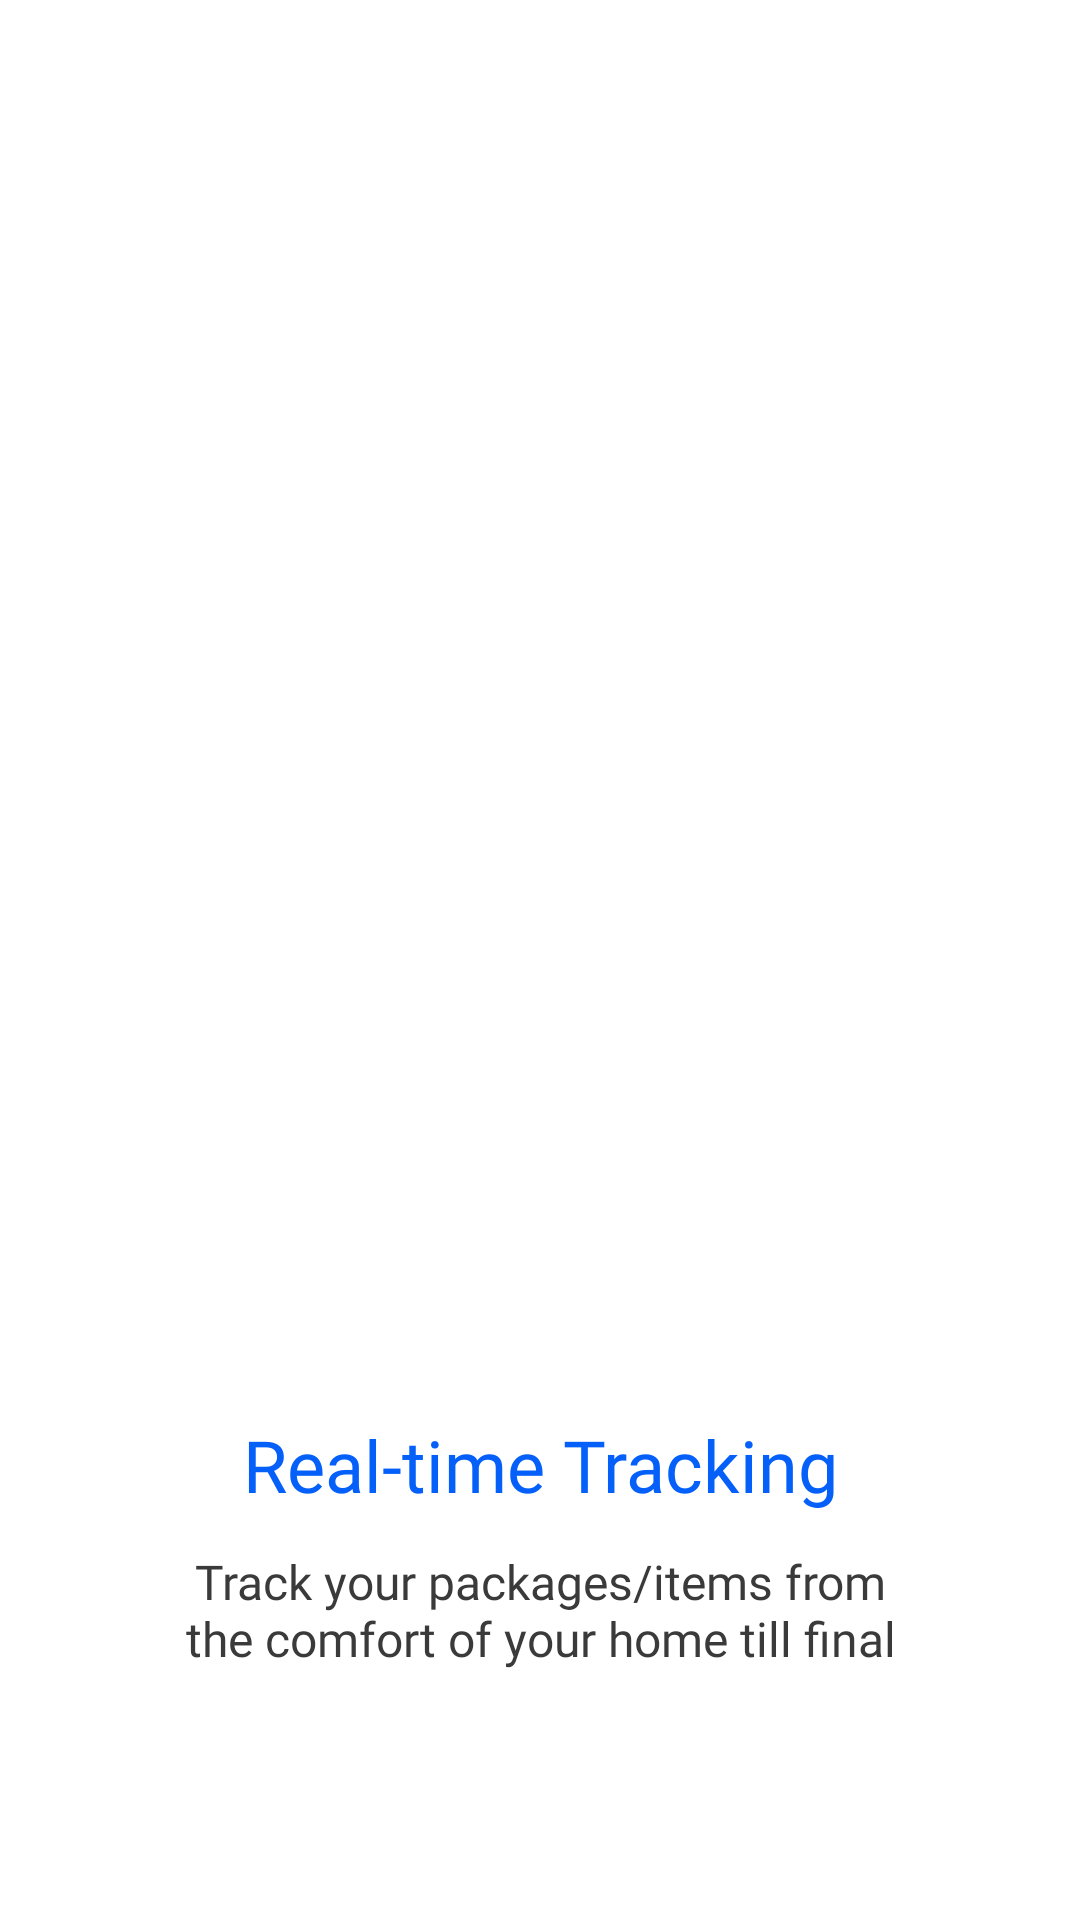

Produce the Android XML layout that renders to this screen, including the resource entries it uses.
<!-- AndroidManifest.xml: application theme Theme.TestChamp -->
<!-- res/layout/on_boarding2.xml -->
<?xml version="1.0" encoding="utf-8"?>
<androidx.constraintlayout.widget.ConstraintLayout xmlns:android="http://schemas.android.com/apk/res/android"
    xmlns:app="http://schemas.android.com/apk/res-auto"
    xmlns:tools="http://schemas.android.com/tools"
    android:layout_width="match_parent"
    android:layout_height="match_parent"
    android:background="@color/white"
    tools:context=".session1.OnBoarding2">

    <TextView
        android:id="@+id/enjoy_quick"
        android:layout_width="287dp"
        android:layout_height="wrap_content"
        android:layout_marginTop="63dp"
        android:fontFamily="@font/roboto_bold"
        android:gravity="center_horizontal|top"
        android:text="Real-time Tracking"
        android:textColor="@color/blue_1"
        android:textSize="24dp"
        app:layout_constraintEnd_toEndOf="parent"
        app:layout_constraintStart_toStartOf="parent"
        app:layout_constraintTop_toBottomOf="@+id/imageView2" />

    <ImageView
        android:id="@+id/imageView2"
        android:layout_width="399.94dp"
        android:layout_height="298dp"
        android:layout_marginTop="111dp"
        android:layout_marginEnd="-10dp"
        app:layout_constraintEnd_toEndOf="parent"
        app:layout_constraintStart_toStartOf="parent"
        app:layout_constraintTop_toTopOf="parent"
        app:srcCompat="@drawable/rafiki" />

    <TextView
        android:id="@+id/surr_text"
        android:layout_width="271dp"
        android:layout_height="40dp"
        android:layout_marginTop="12dp"
        android:fontFamily="@font/roboto_regular"
        android:gravity="center_horizontal|top"
        android:text="Track your packages/items from the comfort of your home till final destination"
        android:textColor="@color/grey"
        android:textSize="16dp"
        app:layout_constraintEnd_toEndOf="parent"
        app:layout_constraintStart_toStartOf="parent"
        app:layout_constraintTop_toBottomOf="@+id/enjoy_quick" />


    <RelativeLayout
        android:id="@+id/signInButton"
        android:layout_width="342dp"
        android:layout_height="46dp"
        android:layout_marginTop="86dp"
        android:background="@drawable/borders_button_sign_up"
        android:gravity="center"
        app:layout_constraintEnd_toEndOf="parent"
        app:layout_constraintStart_toStartOf="parent"
        app:layout_constraintTop_toBottomOf="@+id/surr_text">

        <TextView
            android:id="@+id/next"
            android:layout_width="wrap_content"
            android:layout_height="wrap_content"
            android:fontFamily="@font/roboto_bold"
            android:gravity="center"
            android:text="Sign Up"
            android:textColor="@color/white"
            android:textSize="14sp" />

    </RelativeLayout>

    <TextView
        android:id="@+id/already_hav"
        android:layout_width="wrap_content"
        android:layout_height="16dp"
        android:layout_marginStart="69dp"
        android:layout_marginTop="20dp"
        android:layout_marginEnd="1dp"
        android:fontFamily="@font/roboto_regular"
        android:gravity="top"
        android:text="Already have an account?"
        android:textColor="#A7A7A7"
        android:textSize="14dp"
        app:layout_constraintEnd_toStartOf="@+id/sign_in"
        app:layout_constraintStart_toStartOf="@+id/signInButton"
        app:layout_constraintTop_toBottomOf="@+id/signInButton" />

    <TextView
        android:id="@+id/sign_in"
        android:layout_width="wrap_content"
        android:layout_height="wrap_content"
        android:layout_marginStart="1dp"
        android:layout_marginEnd="69dp"
        android:fontFamily="@font/roboto_medium"
        android:gravity="top"
        android:text="Sign in"
        android:textColor="@color/blue_1"
        android:textSize="14dp"
        app:layout_constraintBottom_toBottomOf="@+id/already_hav"
        app:layout_constraintEnd_toEndOf="@+id/signInButton"
        app:layout_constraintStart_toEndOf="@+id/already_hav"
        app:layout_constraintTop_toTopOf="@+id/already_hav" />


</androidx.constraintlayout.widget.ConstraintLayout>
<!-- resources referenced by this layout -->
<resources>
  <color name="blue_1">#0560FA</color>
  <color name="grey">#3A3A3A</color>
  <color name="white">#FFFFFFFF</color>
  <!-- drawable borders_button_sign_up (drawable) -->
  <vector
      xmlns:android="http://schemas.android.com/apk/res/android"
      xmlns:aapt="http://schemas.android.com/aapt"
      android:width="342dp"
      android:height="46dp"
      android:viewportWidth="342"
      android:viewportHeight="46"
      >
      <group>
          <clip-path
              android:pathData="M4 0H338C340.209 0 342 1.79086 342 4V42C342 44.2091 340.209 46 338 46H4C1.79086 46 0 44.2091 0 42V4C0 1.79086 1.79086 0 4 0Z"
              />
          <path
              android:pathData="M0 0V46H342V0"
              android:fillColor="#0560FA"
              />
      </group>
  </vector>
  <style name="Theme.TestChamp" parent="Base.Theme.TestChamp" />
  <style name="Base.Theme.TestChamp" parent="Theme.Material3.DayNight.NoActionBar">
          
          
      </style>
</resources>
